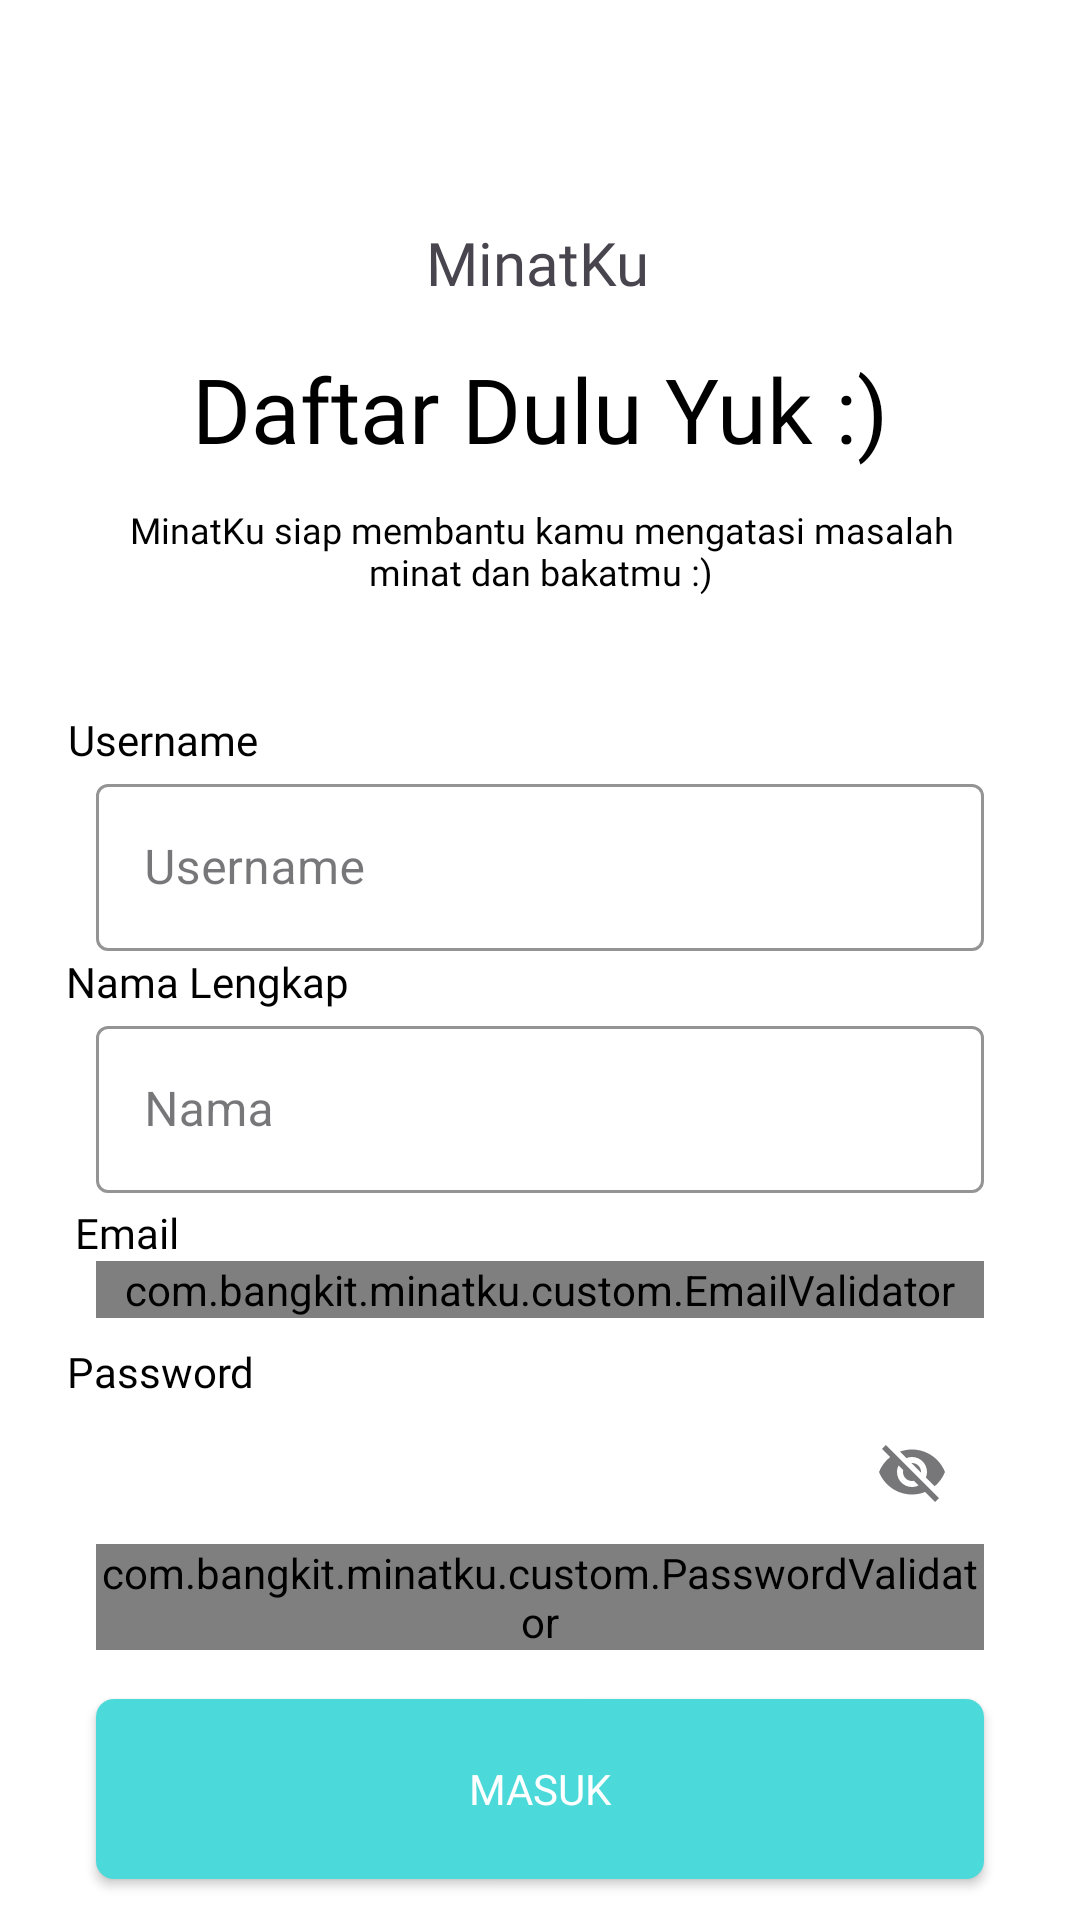

Write the Android layout XML for this screen, with the resource values it uses.
<!-- AndroidManifest.xml: application theme Theme.MinatKu -->
<!-- res/layout/activity_sign_up.xml -->
<?xml version="1.0" encoding="utf-8"?>
<androidx.constraintlayout.widget.ConstraintLayout
    xmlns:android="http://schemas.android.com/apk/res/android"
    xmlns:app="http://schemas.android.com/apk/res-auto"
    xmlns:tools="http://schemas.android.com/tools"
    android:layout_width="match_parent"
    android:layout_height="match_parent"
    android:background="@color/base_page"
    tools:context=".ui.signup.SignUpActivity">

    <TextView
        android:id="@+id/tv_selamatdatang"
        android:layout_width="wrap_content"
        android:layout_height="wrap_content"
        android:layout_marginTop="116dp"
        android:fontFamily="@font/dmsans_18pt_bold"
        android:text="@string/daftar_dulu_yuk"
        android:textAppearance="@style/TextAppearance.AppCompat.Large"
        android:textColor="#000000"
        android:textSize="30sp"
        app:layout_constraintEnd_toEndOf="parent"
        app:layout_constraintStart_toStartOf="parent"
        app:layout_constraintTop_toTopOf="parent" />

    <TextView
        android:id="@+id/tv_descapp"
        android:layout_width="298dp"
        android:layout_height="42dp"
        android:layout_marginTop="12dp"
        android:fontFamily="@font/dm_sans"
        android:text="@string/minatku_siap_membantu_kamu_mengatasi_masalah_minat_dan_bakatmu"
        android:textAlignment="center"
        android:textColor="#000000"
        android:textSize="12sp"
        app:layout_constraintEnd_toEndOf="parent"
        app:layout_constraintHorizontal_bias="0.504"
        app:layout_constraintStart_toStartOf="parent"
        app:layout_constraintTop_toBottomOf="@+id/tv_selamatdatang" />

    <TextView
        android:id="@+id/tv_emailsign"
        android:layout_width="wrap_content"
        android:layout_height="wrap_content"
        android:fontFamily="@font/dmsans_18pt_bold"
        android:text="@string/email"
        android:textAppearance="@style/TextAppearance.AppCompat.Large"
        android:textColor="#000000"
        android:textSize="14sp"
        app:layout_constraintBottom_toTopOf="@+id/edlayout_emailsignup"
        app:layout_constraintEnd_toEndOf="parent"
        app:layout_constraintHorizontal_bias="0.077"
        app:layout_constraintStart_toStartOf="parent"
        app:layout_constraintTop_toBottomOf="@+id/edlayout_name"
        app:layout_constraintVertical_bias="1.0" />

    <TextView
        android:id="@+id/tv_namasign"
        android:layout_width="wrap_content"
        android:layout_height="wrap_content"
        android:fontFamily="@font/dmsans_18pt_bold"
        android:text="@string/nama_lengkap"
        android:textAppearance="@style/TextAppearance.AppCompat.Large"
        android:textColor="#000000"
        android:textSize="14sp"
        app:layout_constraintBottom_toTopOf="@+id/edlayout_name"
        app:layout_constraintEnd_toEndOf="parent"
        app:layout_constraintHorizontal_bias="0.083"
        app:layout_constraintStart_toStartOf="parent"
        app:layout_constraintTop_toBottomOf="@+id/edlayout_username"
        app:layout_constraintVertical_bias="1.0" />

    <TextView
        android:id="@+id/tv_usernamesign"
        android:layout_width="wrap_content"
        android:layout_height="wrap_content"
        android:fontFamily="@font/dmsans_18pt_bold"
        android:text="@string/username"
        android:textAppearance="@style/TextAppearance.AppCompat.Large"
        android:textColor="#000000"
        android:textSize="14sp"
        app:layout_constraintBottom_toTopOf="@+id/edlayout_username"
        app:layout_constraintEnd_toEndOf="parent"
        app:layout_constraintHorizontal_bias="0.076"
        app:layout_constraintStart_toStartOf="parent"
        app:layout_constraintTop_toBottomOf="@+id/tv_descapp"
        app:layout_constraintVertical_bias="1.0" />

    <com.google.android.material.textfield.TextInputLayout
        android:id="@+id/edlayout_username"
        style="@style/Widget.MaterialComponents.TextInputLayout.OutlinedBox"
        android:layout_width="0dp"
        android:layout_height="wrap_content"
        android:layout_marginStart="32dp"
        android:layout_marginEnd="32dp"
        android:hint="@string/username"
        app:boxStrokeColor="#4CD9D9"
        app:layout_constraintBottom_toTopOf="@+id/edlayout_name"
        app:layout_constraintEnd_toEndOf="parent"
        app:layout_constraintHorizontal_bias="0.0"
        app:layout_constraintStart_toStartOf="parent"
        app:layout_constraintTop_toBottomOf="@+id/tv_descapp"
        app:layout_constraintVertical_bias="0.698"
        app:startIconDrawable="@drawable/ic_person"
        tools:alpha="100">

        <com.google.android.material.textfield.TextInputEditText
            android:id="@+id/ed_username"
            android:layout_width="match_parent"
            android:layout_height="wrap_content"
            android:ems="10"
            android:inputType="text" />
    </com.google.android.material.textfield.TextInputLayout>

    <com.google.android.material.textfield.TextInputLayout
        android:id="@+id/edlayout_name"
        style="@style/Widget.MaterialComponents.TextInputLayout.OutlinedBox"
        android:layout_width="0dp"
        android:layout_height="wrap_content"
        android:layout_marginStart="32dp"
        android:layout_marginEnd="32dp"
        android:hint="@string/nama"
        app:boxStrokeColor="#4CD9D9"
        app:layout_constraintBottom_toTopOf="@+id/edlayout_emailsignup"
        app:layout_constraintEnd_toEndOf="parent"
        app:layout_constraintHorizontal_bias="0.0"
        app:layout_constraintStart_toStartOf="parent"
        app:layout_constraintTop_toBottomOf="@+id/tv_descapp"
        app:layout_constraintVertical_bias="0.847"
        app:startIconDrawable="@drawable/ic_person"
        tools:alpha="100">

        <com.google.android.material.textfield.TextInputEditText
            android:id="@+id/ed_name"
            android:layout_width="match_parent"
            android:layout_height="wrap_content"
            android:ems="10"
            android:inputType="text" />
    </com.google.android.material.textfield.TextInputLayout>

    <com.google.android.material.textfield.TextInputLayout
        android:id="@+id/edlayout_emailsignup"
        style="@style/Widget.MaterialComponents.TextInputLayout.OutlinedBox"
        android:layout_width="0dp"
        android:layout_height="wrap_content"
        android:layout_marginStart="32dp"
        android:layout_marginEnd="32dp"
        android:alpha="100"
        android:background="#FFFFFF"
        android:hint="@string/masukkan_email"
        app:boxStrokeColor="#4CD9D9"
        app:layout_constraintBottom_toBottomOf="parent"
        app:layout_constraintEnd_toEndOf="parent"
        app:layout_constraintHorizontal_bias="0.0"
        app:layout_constraintStart_toStartOf="parent"
        app:layout_constraintTop_toTopOf="parent"
        app:layout_constraintVertical_bias="0.677"
        app:startIconDrawable="@drawable/ic_email"
        tools:alpha="100">

        <com.bangkit.minatku.custom.EmailValidator
            android:id="@+id/ed_email"
            android:layout_width="match_parent"
            android:layout_height="wrap_content"
            android:ems="10"
            android:fontFamily="@font/dm_sans"
            android:inputType="textEmailAddress"
            android:textColor="#000000"
            tools:ignore="SpeakableTextPresentCheck" />

    </com.google.android.material.textfield.TextInputLayout>

    <TextView
        android:id="@+id/tv_passsign"
        android:layout_width="wrap_content"
        android:layout_height="wrap_content"
        android:fontFamily="@font/dmsans_18pt_bold"
        android:text="@string/password"
        android:textAppearance="@style/TextAppearance.AppCompat.Large"
        android:textColor="#000000"
        android:textSize="14sp"
        app:layout_constraintBottom_toTopOf="@+id/edlayout_passwordsignup"
        app:layout_constraintEnd_toEndOf="parent"
        app:layout_constraintHorizontal_bias="0.075"
        app:layout_constraintStart_toStartOf="parent"
        app:layout_constraintTop_toBottomOf="@+id/edlayout_emailsignup"
        app:layout_constraintVertical_bias="1.0" />

    <com.google.android.material.textfield.TextInputLayout
        android:id="@+id/edlayout_passwordsignup"
        style="@style/Widget.MaterialComponents.TextInputLayout.OutlinedBox"
        android:layout_width="0dp"
        android:layout_height="wrap_content"
        android:layout_marginStart="32dp"
        android:layout_marginEnd="32dp"
        android:background="#FFFFFF"
        android:hint="@string/password"
        app:boxStrokeColor="#4CD9D9"
        app:endIconMode="password_toggle"
        app:layout_constraintBottom_toBottomOf="parent"
        app:layout_constraintEnd_toEndOf="parent"
        app:layout_constraintHorizontal_bias="0.0"
        app:layout_constraintStart_toStartOf="parent"
        app:layout_constraintTop_toBottomOf="@+id/edlayout_emailsignup"
        app:layout_constraintVertical_bias="0.234"
        app:startIconDrawable="@drawable/ic_lock"
        tools:alpha="100">

        <com.bangkit.minatku.custom.PasswordValidator
            android:id="@+id/ed_password"
            android:layout_width="match_parent"
            android:layout_height="wrap_content"
            android:ems="10"
            android:fontFamily="@font/dm_sans"
            android:inputType="textPassword"
            android:textColor="#000000"
            tools:ignore="SpeakableTextPresentCheck" />

    </com.google.android.material.textfield.TextInputLayout>

    <ProgressBar
        android:id="@+id/progressBar"
        android:layout_width="wrap_content"
        android:layout_height="wrap_content"
        android:visibility="gone"
        app:layout_constraintBottom_toTopOf="@+id/tv_selamatdatang"
        app:layout_constraintEnd_toEndOf="parent"
        app:layout_constraintHorizontal_bias="0.498"
        app:layout_constraintStart_toStartOf="parent"
        app:layout_constraintTop_toTopOf="parent"
        app:layout_constraintVertical_bias="1.0" />

    <Button
        android:id="@+id/btn_login"
        android:layout_width="0dp"
        android:layout_height="60dp"
        android:layout_marginStart="32dp"
        android:layout_marginEnd="32dp"
        android:background="@drawable/rounded"
        android:backgroundTint="@color/blue"
        android:fontFamily="@font/dm_sans_bold"
        android:text="@string/masuk"
        android:textColor="#FFFFFF"
        app:layout_constraintBottom_toBottomOf="parent"
        app:layout_constraintEnd_toEndOf="parent"
        app:layout_constraintHorizontal_bias="0.0"
        app:layout_constraintStart_toStartOf="parent"
        app:layout_constraintTop_toBottomOf="@+id/edlayout_passwordsignup"
        app:layout_constraintVertical_bias="0.546"
        tools:alpha="100" />

    <TextView
        android:id="@+id/iv_minatkutext"
        android:layout_width="wrap_content"
        android:layout_height="wrap_content"
        android:contentDescription="@string/minatku_text"
        android:fontFamily="@font/dmsans_18pt_bold"
        android:text="@string/minatku"
        android:textSize="20sp"
        app:layout_constraintBottom_toTopOf="@+id/tv_selamatdatang"
        app:layout_constraintEnd_toEndOf="parent"
        app:layout_constraintHorizontal_bias="0.498"
        app:layout_constraintStart_toStartOf="parent"
        app:layout_constraintTop_toTopOf="parent"
        app:layout_constraintVertical_bias="0.831" />

</androidx.constraintlayout.widget.ConstraintLayout>
<!-- resources referenced by this layout -->
<resources>
  <color name="base_page">#FFFFFFFF</color>
  <color name="blue">#4CD9D9</color>
  <!-- drawable rounded (drawable) -->
  <?xml version="1.0" encoding="utf-8"?>
  <shape xmlns:android="http://schemas.android.com/apk/res/android">
      <corners android:radius="6dp" />
      <solid android:color="@color/dark_blue"/>
  </shape>
  <string name="daftar_dulu_yuk">Daftar Dulu Yuk :)</string>
  <string name="email">Email</string>
  <string name="masuk">MASUK</string>
  <string name="masukkan_email">Masukkan Email</string>
  <string name="minatku">MinatKu</string>
  <string name="minatku_siap_membantu_kamu_mengatasi_masalah_minat_dan_bakatmu">MinatKu siap membantu kamu mengatasi masalah minat dan bakatmu :)</string>
  <string name="minatku_text">Minatku Text</string>
  <string name="nama">Nama</string>
  <string name="nama_lengkap">Nama Lengkap</string>
  <string name="password">Password</string>
  <string name="username">Username</string>
  <style name="Theme.MinatKu" parent="Base.Theme.MinatKu" />
  <color name="dark_blue">#271C61</color>
  <style name="Base.Theme.MinatKu" parent="Theme.Material3.DayNight.NoActionBar">
          
           <item name="colorPrimary">@color/blue</item>
      </style>
</resources>
